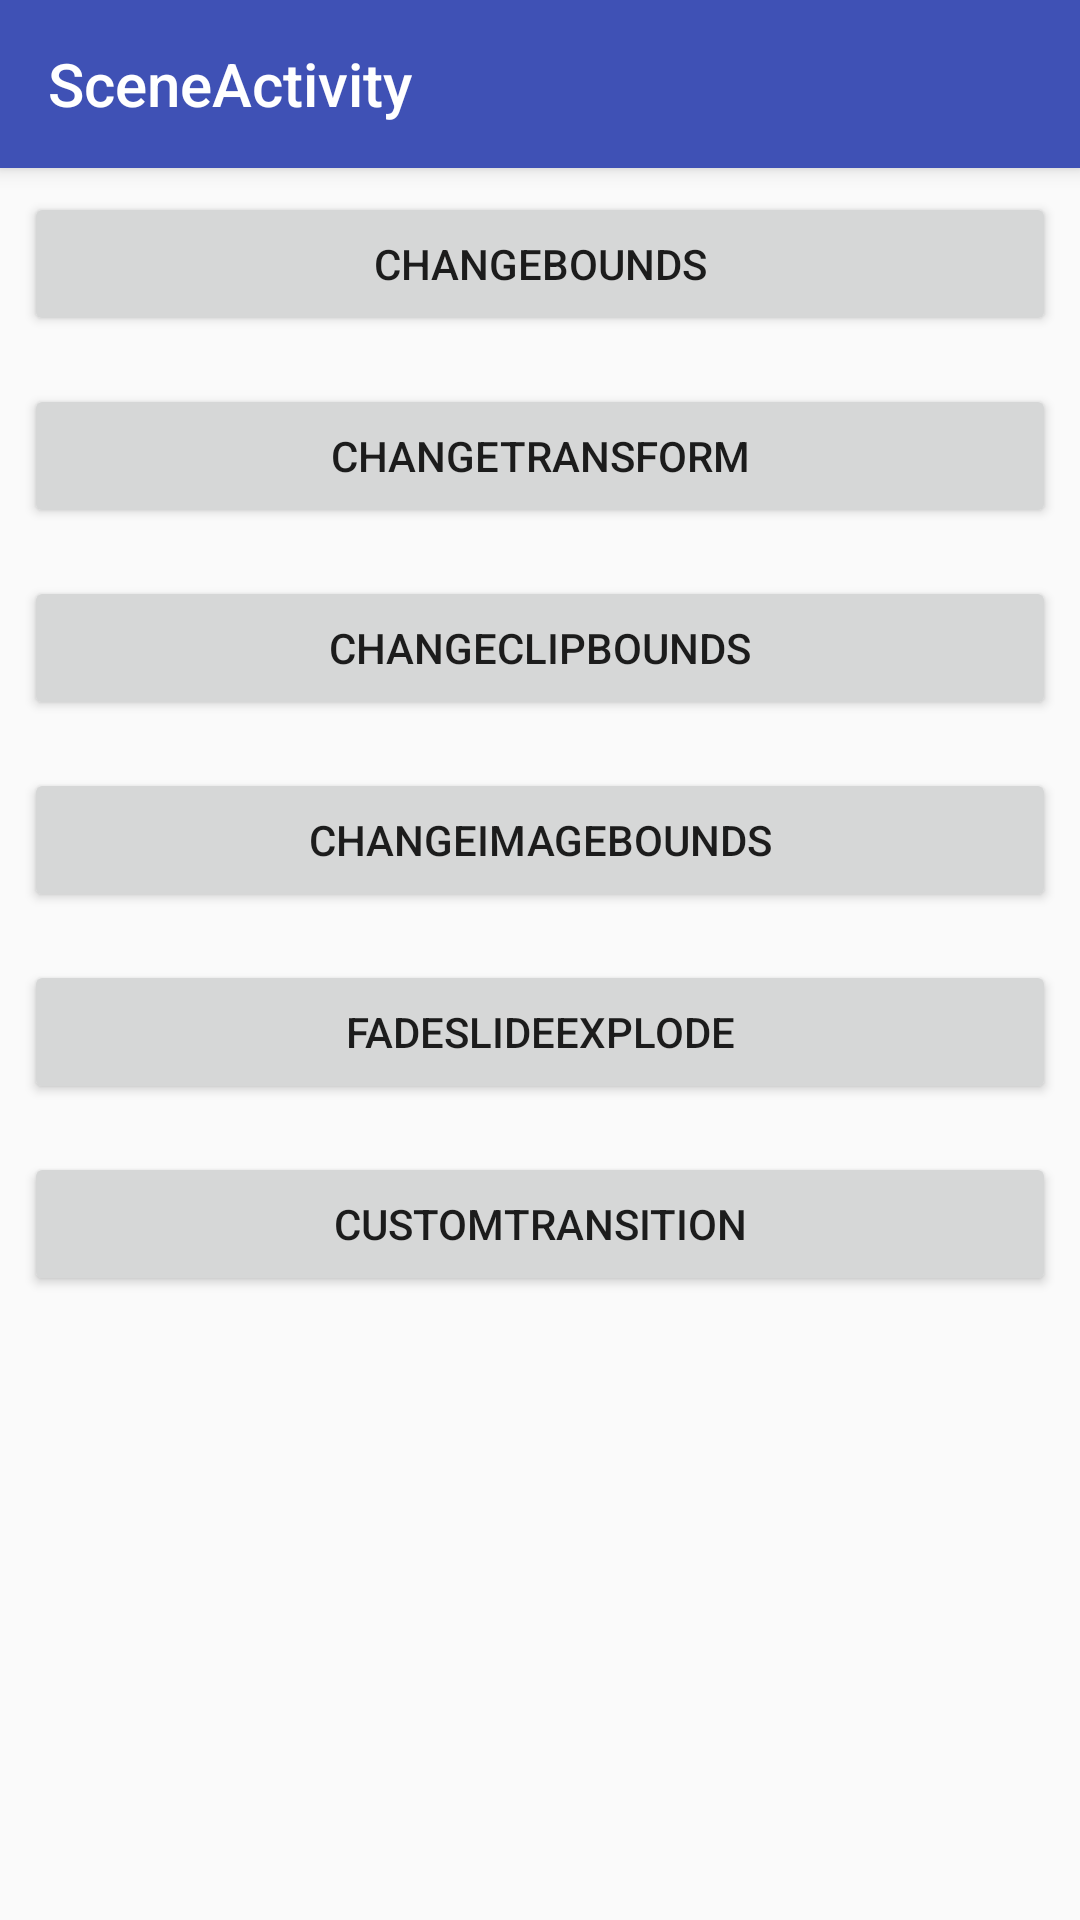

This screen was rendered from an Android layout file. Write that file and the resources it references.
<!-- AndroidManifest.xml: application theme AppTheme -->
<!-- res/layout/activity_scene.xml -->
<?xml version="1.0" encoding="utf-8"?>
<RelativeLayout xmlns:android="http://schemas.android.com/apk/res/android"
    xmlns:tools="http://schemas.android.com/tools"
    android:id="@+id/activity_main"
    android:layout_width="match_parent"
    android:layout_height="match_parent"
    >

    <LinearLayout
        android:weightSum="5"
        android:orientation="vertical"
        android:layout_width="match_parent"
        android:layout_height="match_parent"
        >

        <android.support.v7.widget.Toolbar
            android:id="@+id/toolBar"
            style="@style/Material_TextAppearance_Title"
            android:background="?android:colorPrimary"
            android:layout_width="match_parent"
            android:elevation="@dimen/elevation_toolbar"
            android:layout_height="?android:attr/actionBarSize">
            <TextView
                android:text="SceneActivity"
                style="@style/MaterialAnimations.TextAppearance.Title.Inverse"
                android:layout_width="wrap_content"
                android:layout_height="wrap_content" />
        </android.support.v7.widget.Toolbar>
        <Button
            android:text="ChangeBounds"
            android:layout_margin="8dp"
            android:onClick="changeBounds"
            android:layout_width="match_parent"
            android:layout_height="wrap_content" />
        <Button
            android:text="changeTransform"
            android:layout_margin="8dp"
            android:onClick="changeTransform"
            android:layout_width="match_parent"
            android:layout_height="wrap_content" />
        <Button
            android:text="changeclipbounds"
            android:layout_margin="8dp"
            android:onClick="changeClipBounds"
            android:layout_width="match_parent"
            android:layout_height="wrap_content" />
        <Button
            android:text="changeimagebounds"
            android:layout_margin="8dp"
            android:onClick="changeImageTransform"
            android:layout_width="match_parent"
            android:layout_height="wrap_content" />

        <Button
            android:text="fadeslideexplode"
            android:layout_margin="8dp"
            android:onClick="fade"
            android:layout_width="match_parent"
            android:layout_height="wrap_content" />

        <Button
            android:text="customtransition"
            android:layout_margin="8dp"
            android:onClick="changeColor"
            android:layout_width="match_parent"
            android:layout_height="wrap_content" />
    </LinearLayout>
</RelativeLayout>
<!-- resources referenced by this layout -->
<resources>
  <dimen name="elevation_toolbar">4dp</dimen>
  <style name="MaterialAnimations.TextAppearance.Title.Inverse" parent="android:TextAppearance.Material.Title">
          <item name="android:textColor">?android:textColorPrimaryInverse</item>
      </style>
  <style name="Material_TextAppearance_Title" parent="android:TextAppearance.Material.Title">
          <item name="android:textColor">?android:textColorPrimary</item>
      </style>
  <style name="AppTheme" parent="Theme.AppCompat.Light.NoActionBar">
          
          <item name="colorPrimary">@color/colorPrimary</item>
          <item name="colorPrimaryDark">@color/colorPrimaryDark</item>
          <item name="colorAccent">@color/colorAccent</item>
  
          <item name="android:fitsSystemWindows">true</item>
          <item name="android:windowNoTitle">true</item>
  
          <item name="android:windowContentTransitions">true</item>
          <item name="android:windowActivityTransitions">true</item>
          <item name="android:windowAllowEnterTransitionOverlap">false</item>
          <item name="android:windowAllowReturnTransitionOverlap">false</item>
          <item name="android:titleTextAppearance">@style/Material_TextAppearance_Title</item>
      </style>
  <color name="colorPrimary">#3F51B5</color>
  <color name="colorPrimaryDark">#303F9F</color>
  <color name="colorAccent">#FF4081</color>
</resources>
